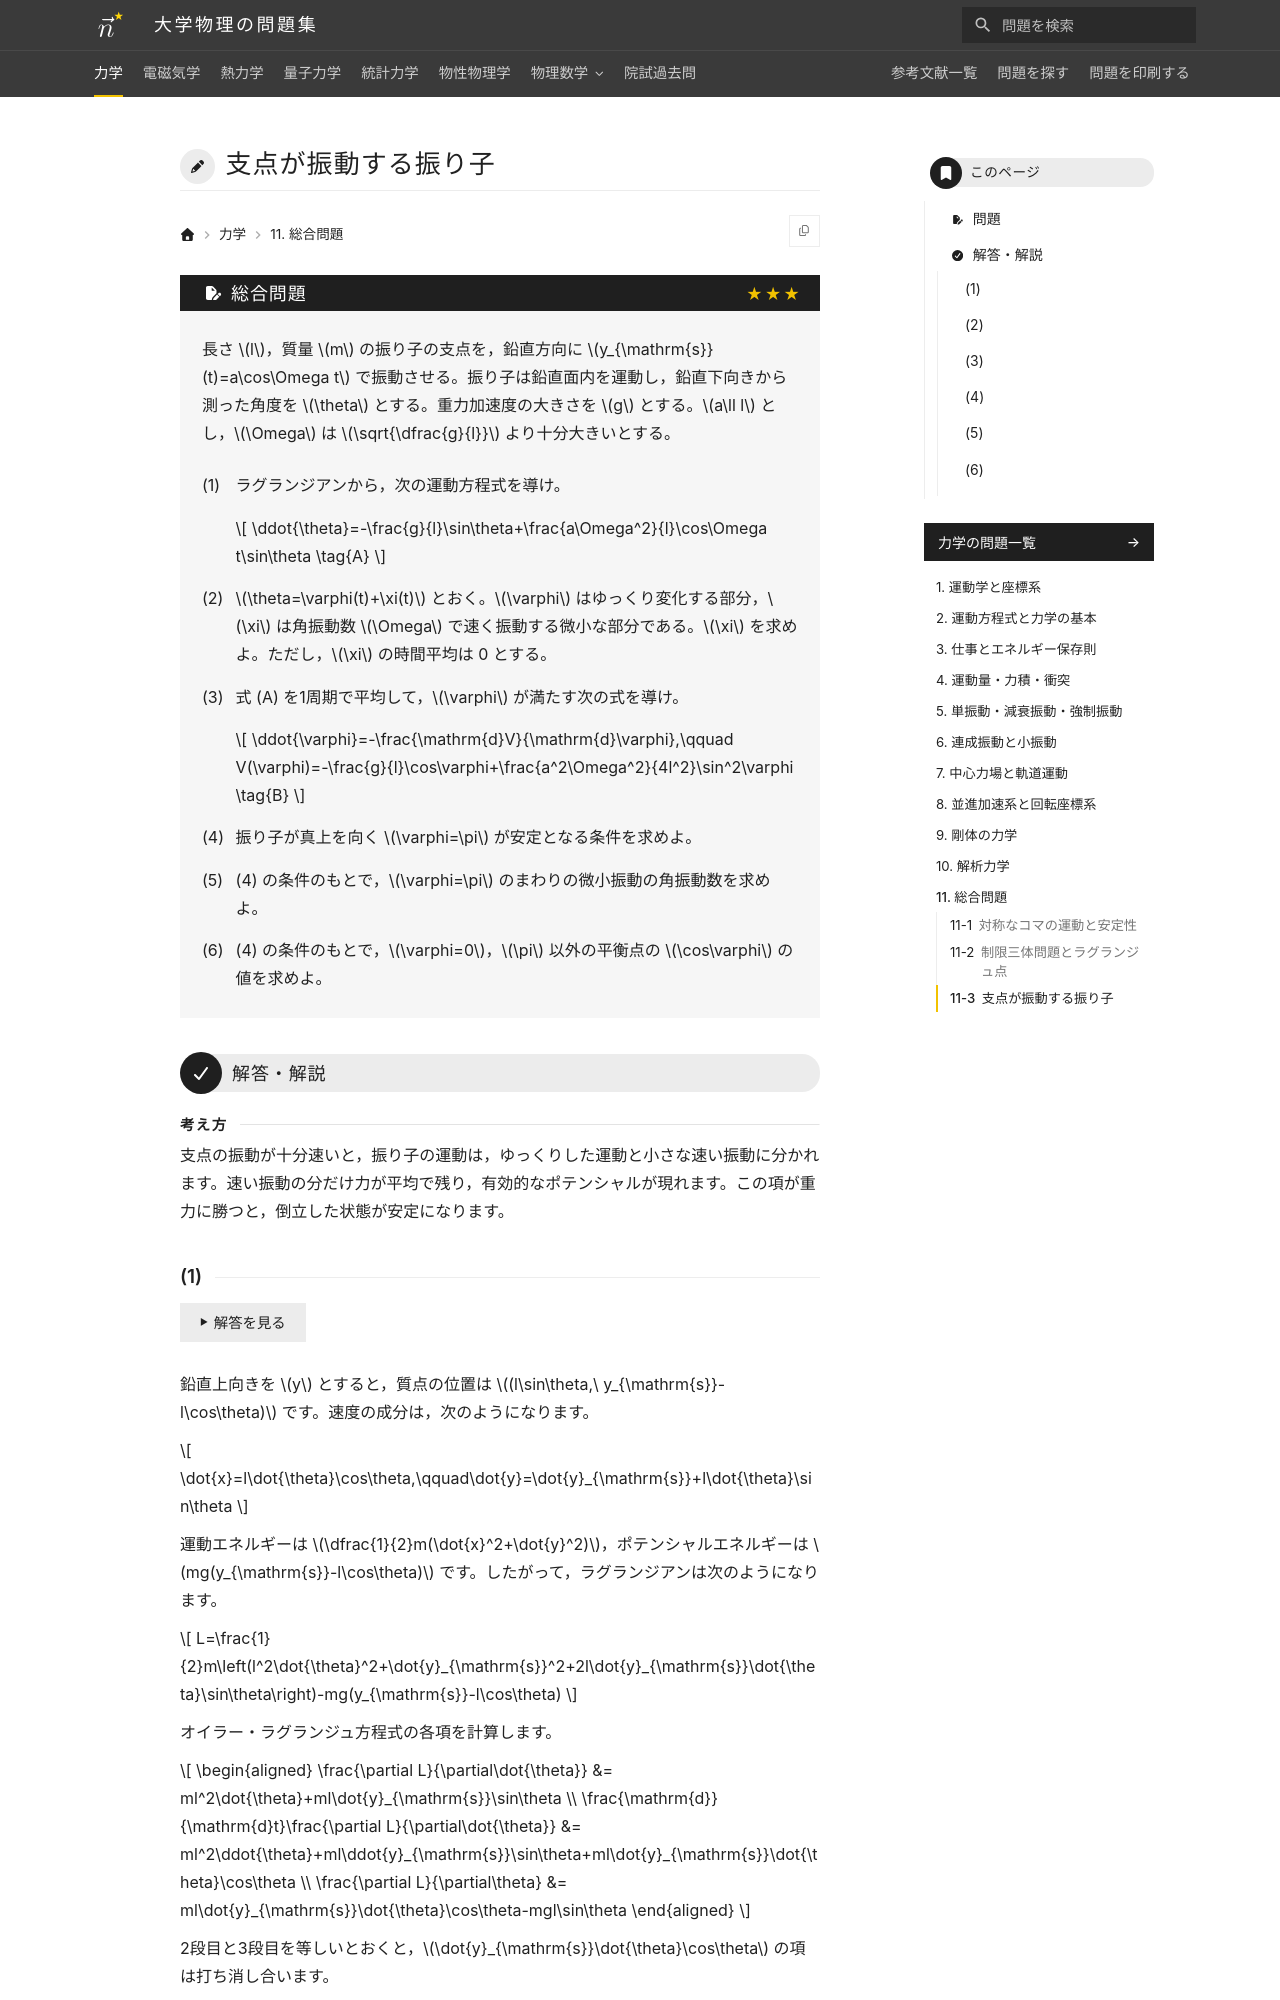

repository: Nanana-2/physics-site · page: 01mechanics/11/11_930/index.html · generator: mkdocs

---
tags:
  - 発展
---

# 支点が振動する振り子

## 問題
長さ $l$，質量 $m$ の振り子の支点を，鉛直方向に $y_{\mathrm{s}}(t)=a\cos\Omega t$ で振動させる。振り子は鉛直面内を運動し，鉛直下向きから測った角度を $\theta$ とする。重力加速度の大きさを $g$ とする。$a\ll l$ とし，$\Omega$ は $\sqrt{\dfrac{g}{l}}$ より十分大きいとする。

(1) ラグランジアンから，次の運動方程式を導け。

$$
\ddot{\theta}=-\frac{g}{l}\sin\theta+\frac{a\Omega^2}{l}\cos\Omega t\sin\theta \tag{A}
$$

(2) $\theta=\varphi(t)+\xi(t)$ とおく。$\varphi$ はゆっくり変化する部分，$\xi$ は角振動数 $\Omega$ で速く振動する微小な部分である。$\xi$ を求めよ。ただし，$\xi$ の時間平均は 0 とする。

(3) 式 (A) を1周期で平均して，$\varphi$ が満たす次の式を導け。

$$
\ddot{\varphi}=-\frac{\mathrm{d}V}{\mathrm{d}\varphi},\qquad V(\varphi)=-\frac{g}{l}\cos\varphi+\frac{a^2\Omega^2}{4l^2}\sin^2\varphi \tag{B}
$$

(4) 振り子が真上を向く $\varphi=\pi$ が安定となる条件を求めよ。

(5) (4) の条件のもとで，$\varphi=\pi$ のまわりの微小振動の角振動数を求めよ。

(6) (4) の条件のもとで，$\varphi=0$，$\pi$ 以外の平衡点の $\cos\varphi$ の値を求めよ。

---

## 解答・解説

<div class="approach" markdown>
支点の振動が十分速いと，振り子の運動は，ゆっくりした運動と小さな速い振動に分かれます。速い振動の分だけ力が平均で残り，有効的なポテンシャルが現れます。この項が重力に勝つと，倒立した状態が安定になります。
</div>
